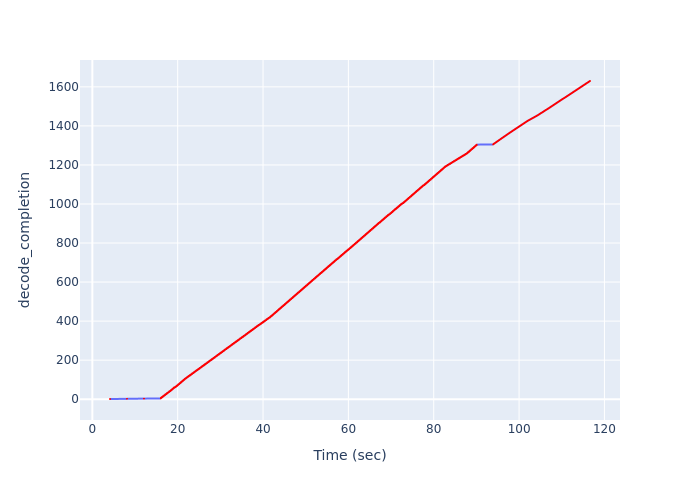

Data behind this chart, as committed beside it:
Time (sec), decode_completion
4.137, 1
8.12, 2
12.1, 3
16.05, 4
16.08, 5
16.08, 6
16.08, 7
16.08, 8
16.33, 9
16.33, 10
16.33, 11
16.33, 12
16.57, 13
16.57, 14
16.57, 15
16.57, 16
16.82, 17
16.82, 18
16.82, 19
16.82, 20
17.06, 21
17.06, 22
17.06, 23
17.06, 24
17.3, 25
17.3, 26
17.3, 27
17.3, 28
17.53, 29
17.53, 30
17.53, 31
17.53, 32
17.78, 33
17.78, 34
17.78, 35
17.78, 36
18.02, 37
18.02, 38
18.02, 39
18.02, 40
18.28, 41
18.28, 42
18.28, 43
18.28, 44
18.49, 45
18.49, 46
18.49, 47
18.49, 48
18.71, 49
18.71, 50
18.71, 51
18.71, 52
18.92, 53
18.92, 54
18.92, 55
18.92, 56
19.14, 57
19.14, 58
19.14, 59
19.14, 60
... 1,570 more rows
